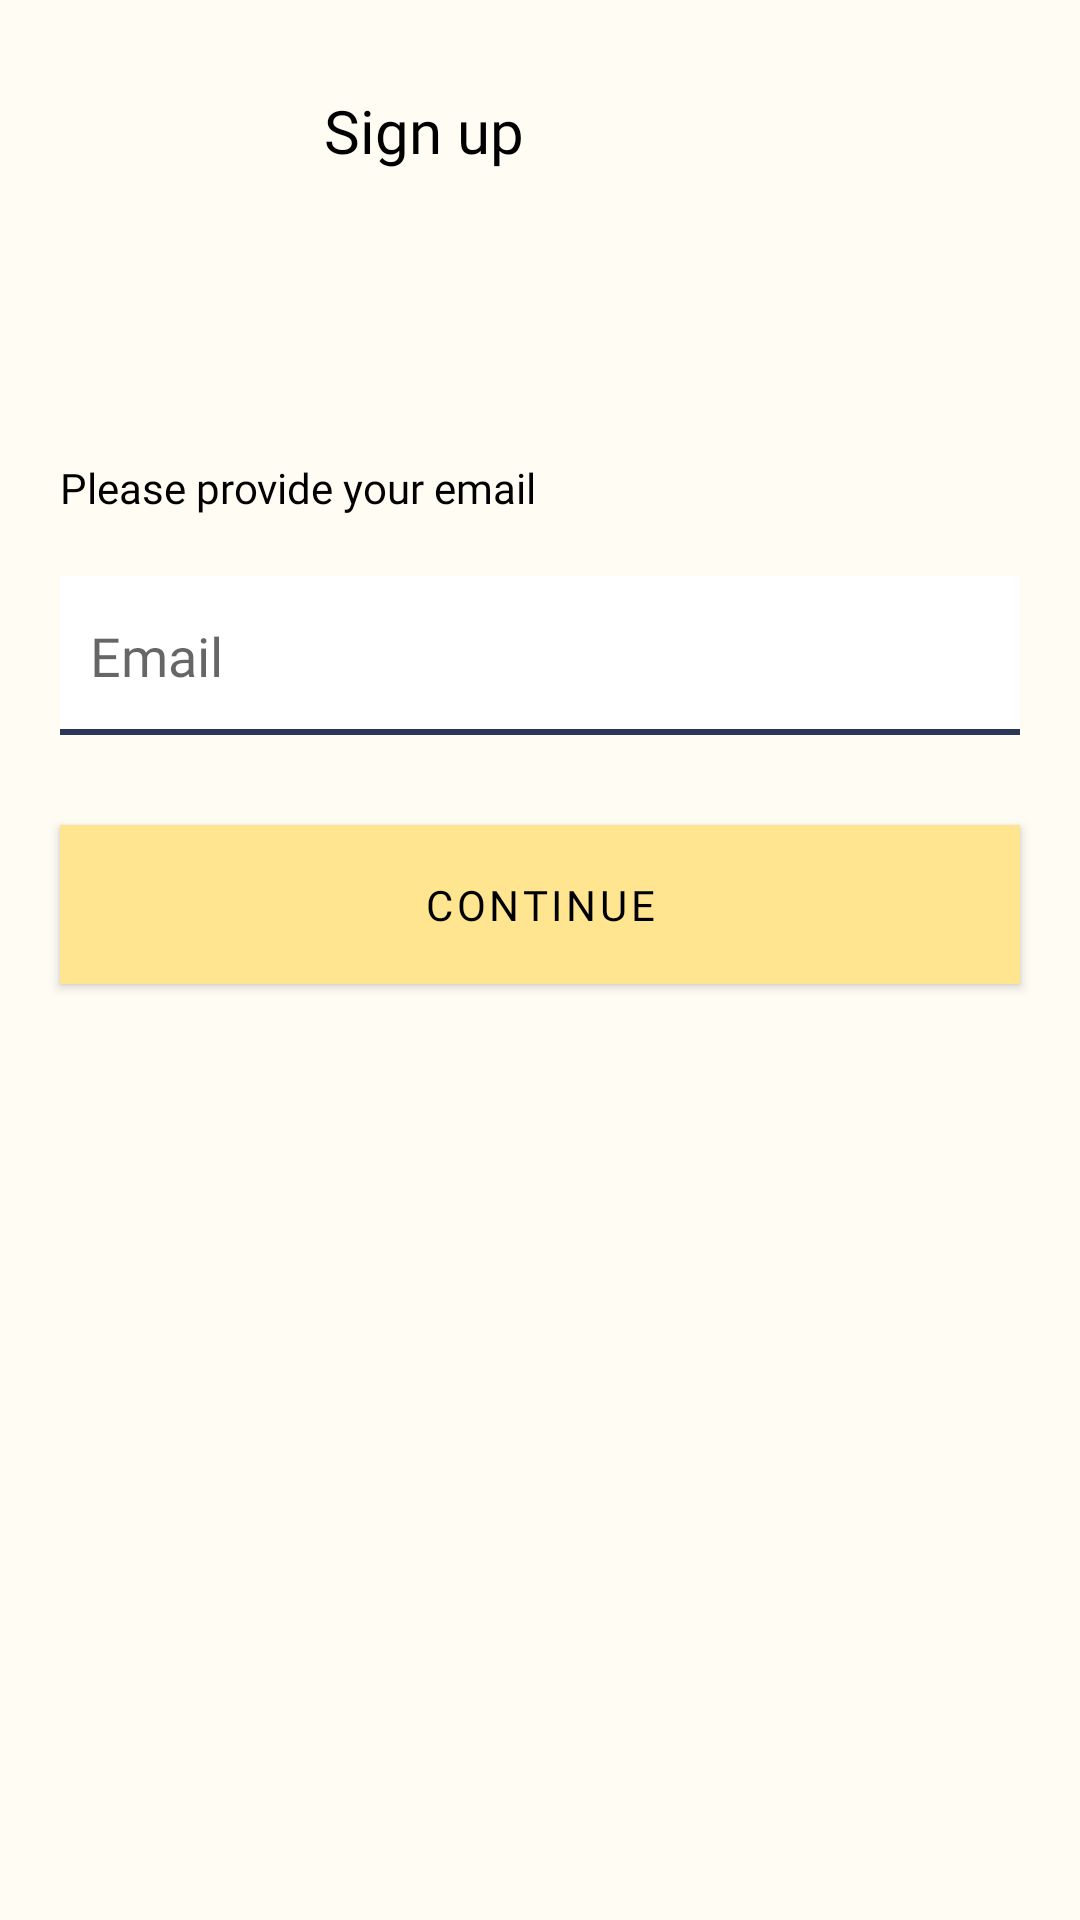

Produce the Android XML layout that renders to this screen, including the resource entries it uses.
<!-- AndroidManifest.xml: application theme Theme.BodyBeyond -->
<!-- res/layout/activity_sign_up.xml -->
<?xml version="1.0" encoding="utf-8"?>
<androidx.constraintlayout.widget.ConstraintLayout xmlns:android="http://schemas.android.com/apk/res/android"
    xmlns:app="http://schemas.android.com/apk/res-auto"
    xmlns:tools="http://schemas.android.com/tools"
    android:layout_width="match_parent"
    android:layout_height="match_parent"
    android:background="@color/light_yellow"
    tools:context=".activities.SignUp">

    <ImageButton
        android:id="@+id/imgSignupBckBtn"
        android:layout_width="68dp"
        android:layout_height="55dp"
        android:layout_marginStart="20dp"
        android:layout_marginTop="20dp"
        android:contentDescription="@string/backBtn"
        android:minHeight="48dp"
        android:src="@drawable/back"
        app:layout_constraintStart_toStartOf="parent"
        app:layout_constraintTop_toTopOf="parent"
        android:background="#FFFCF4"/>

    <TextView
        android:id="@+id/textView"
        android:layout_width="wrap_content"
        android:layout_height="wrap_content"
        android:layout_marginStart="20dp"
        android:layout_marginTop="30dp"
        android:fontFamily="@font/roboto"
        android:text="@string/signUptext"
        android:textColor="@color/black"
        android:textSize="20sp"
        app:layout_constraintStart_toEndOf="@+id/imgSignupBckBtn"
        app:layout_constraintTop_toTopOf="parent" />

    <EditText
        android:id="@+id/txtEmailId"
        android:layout_width="0dp"
        android:layout_height="53dp"
        android:layout_marginStart="20dp"
        android:layout_marginTop="20dp"
        android:layout_marginEnd="20dp"
        android:background="?attr/actionModeBackground"
        android:ems="10"
        android:fontFamily="@font/roboto"
        android:hint="@string/emailplaceholder"
        android:inputType="textPersonName"
        android:paddingLeft="10dp"
        android:textColor="@color/black"
        app:layout_constraintEnd_toEndOf="parent"
        app:layout_constraintStart_toStartOf="parent"
        app:layout_constraintTop_toBottomOf="@+id/textView2" />

    <TextView
        android:id="@+id/textView2"
        android:layout_width="wrap_content"
        android:layout_height="wrap_content"
        android:layout_marginStart="20dp"
        android:layout_marginTop="96dp"
        android:fontFamily="@font/roboto"
        android:text="@string/emailText"
        android:textColor="@color/black"
        app:layout_constraintStart_toStartOf="parent"
        app:layout_constraintTop_toBottomOf="@+id/textView" />

    <Button
        android:id="@+id/buttonContinue"
        android:layout_width="0dp"
        android:layout_height="53dp"
        android:layout_marginStart="20dp"
        android:layout_marginTop="30dp"
        android:layout_marginEnd="20dp"
        android:background="@color/yellow"
        android:fontFamily="@font/roboto_bold"
        android:paddingTop="4dp"
        android:text="@string/continuetext"
        android:textColor="@color/black"
        app:iconTint="@color/light_yellow"
        app:layout_constraintEnd_toEndOf="parent"
        app:layout_constraintStart_toStartOf="parent"
        app:layout_constraintTop_toBottomOf="@+id/txtEmailId" />


</androidx.constraintlayout.widget.ConstraintLayout>
<!-- resources referenced by this layout -->
<resources>
  <color name="black">#FF000000</color>
  <color name="light_yellow">#FFFCF4</color>
  <color name="yellow">#FFFFE590</color>
  <string name="backBtn">Back Button</string>
  <string name="continuetext">Continue</string>
  <string name="emailText">Please provide your email</string>
  <string name="emailplaceholder">Email</string>
  <string name="signUptext">Sign up</string>
  <style name="Theme.BodyBeyond" parent="Theme.MaterialComponents.DayNight.NoActionBar">
          
          <item name="colorPrimary">@color/yellow</item>
          <item name="colorPrimaryVariant">@color/light_green</item>
          <item name="colorOnPrimary">@color/white</item>
          
          <item name="colorSecondary">@color/secondary_color</item>
  
          <item name="colorOnSecondary">@color/black</item>
  
          
          <item name="android:statusBarColor" tools:targetApi="l">?attr/colorPrimaryVariant</item>
          
      </style>
  <color name="light_green">#FF018786</color>
  <color name="white">#FFFFFFFF</color>
  <color name="secondary_color">#FF2C3659</color>
</resources>
